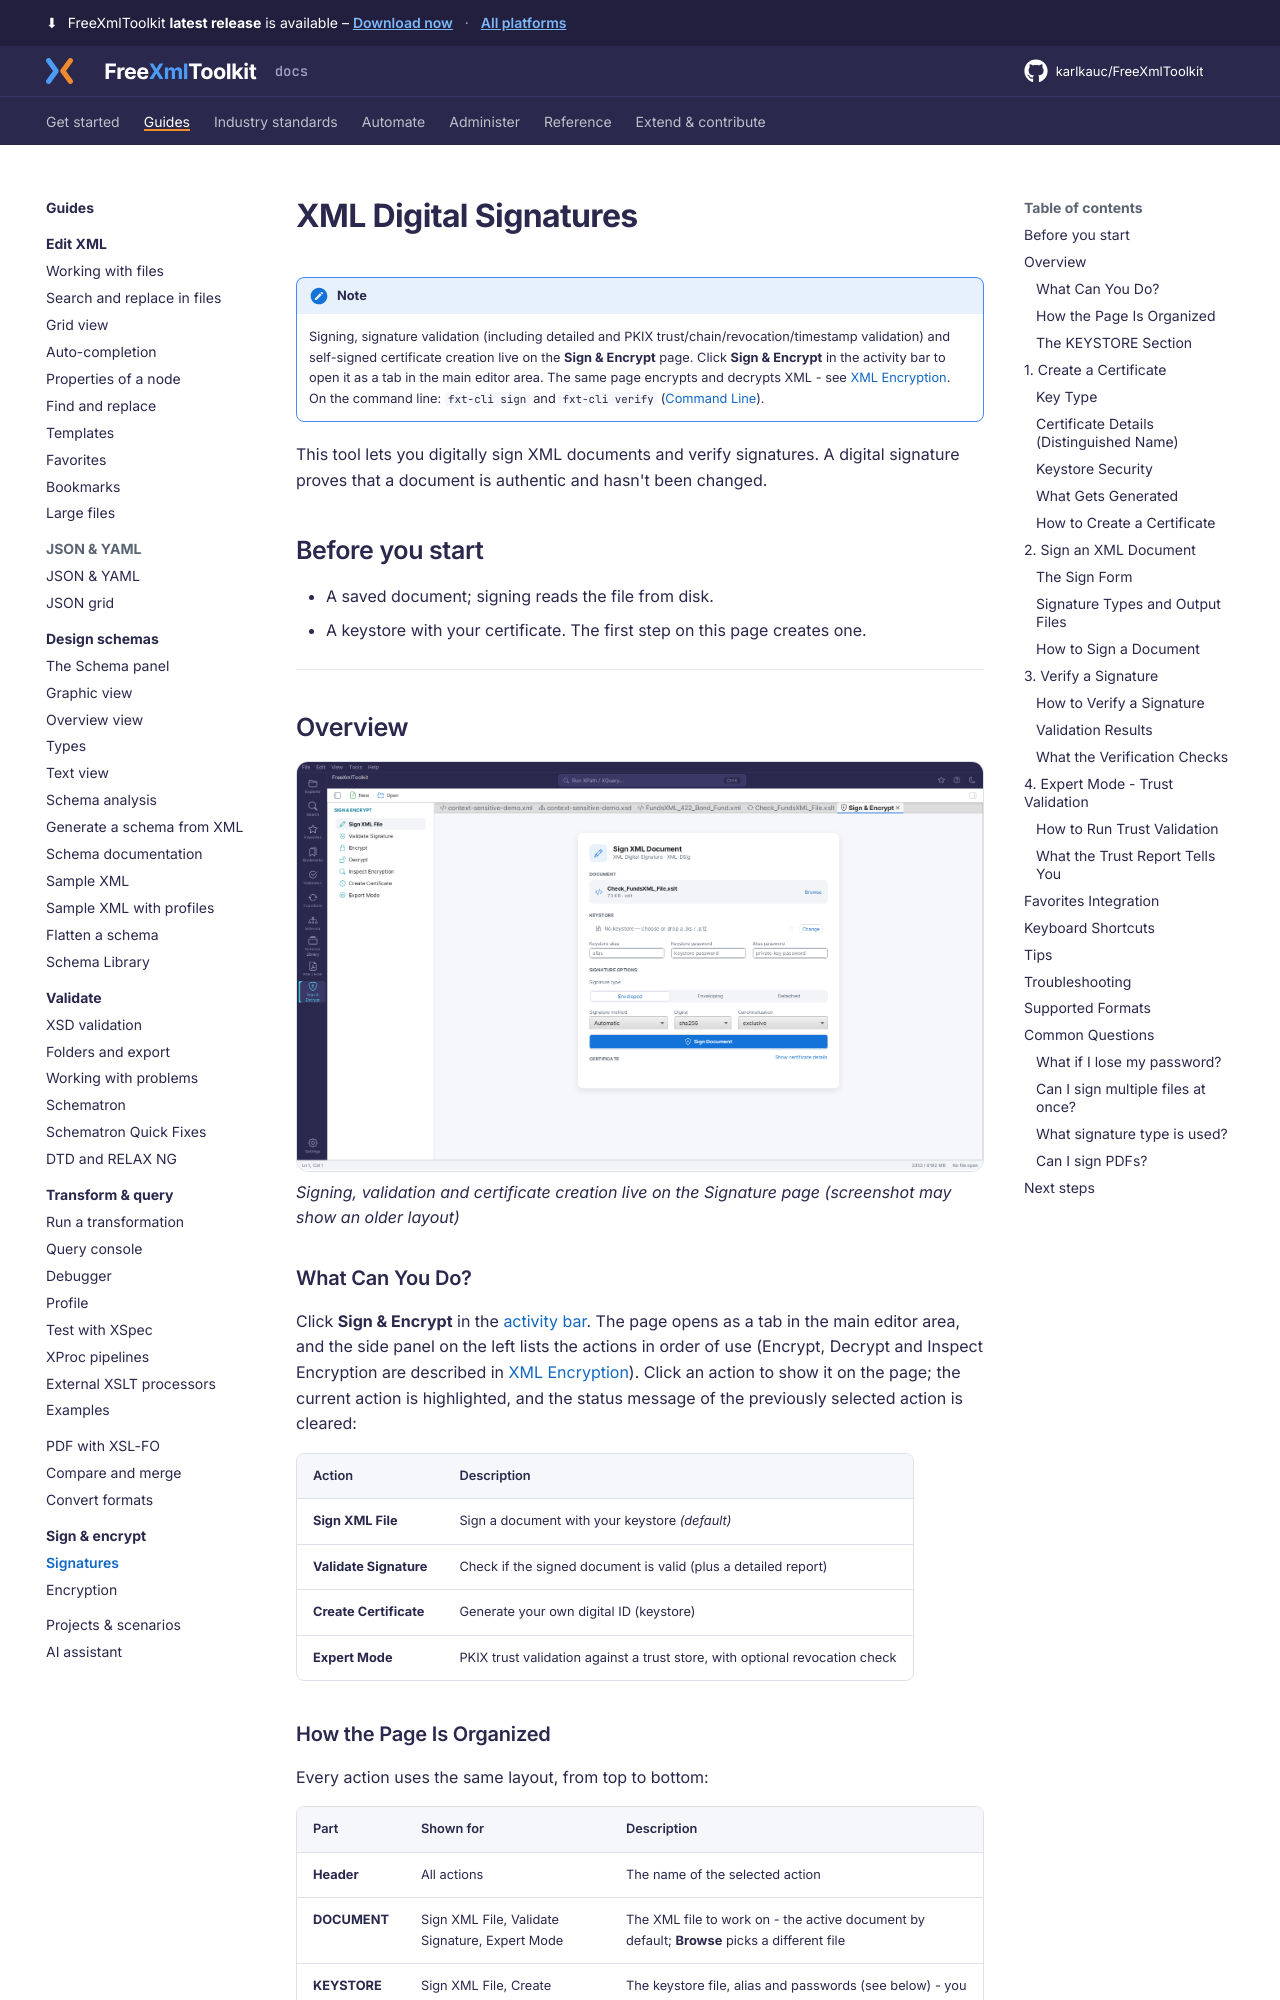

repository: karlkauc/FreeXmlToolkit · page: guides/sign-encrypt/signatures/index.html · generator: mkdocs

# XML Digital Signatures

!!! note
    Signing, signature validation (including detailed and PKIX
    trust/chain/revocation/timestamp validation) and self-signed certificate creation
    live on the **Sign & Encrypt** page. Click **Sign & Encrypt** in the
    activity bar to open it as a tab in the main editor area. The same page encrypts and decrypts
    XML - see [XML Encryption](encryption.md). On the command line: `fxt-cli sign` and
    `fxt-cli verify` ([Command Line](../../automate/cli-sign.md#sign)).

This tool lets you digitally sign XML documents and verify signatures. A digital signature proves that a document is authentic and hasn't been changed.

## Before you start

- A saved document; signing reads the file from disk.
- A keystore with your certificate. The first step on this page creates one.

---

## Overview

![The Sign & Encrypt page](../../img/unified-shell-signature.png#only-light)
![The Sign & Encrypt page](../../img/unified-shell-signature-dark.png#only-dark)
*Signing, validation and certificate creation live on the Signature page (screenshot may show an older layout)*

### What Can You Do?

Click **Sign & Encrypt** in the [activity bar](../../get-started/workspace-tour.md). The
page opens as a tab in the main editor area, and the side panel on the left lists the actions in
order of use (Encrypt, Decrypt and Inspect Encryption are described in [XML Encryption](encryption.md)). Click an action to show it on the page; the current action is
highlighted, and the status message of the previously selected action is cleared:

| Action | Description |
|-----|-------------|
| **Sign XML File** | Sign a document with your keystore *(default)* |
| **Validate Signature** | Check if the signed document is valid (plus a detailed report) |
| **Create Certificate** | Generate your own digital ID (keystore) |
| **Expert Mode** | PKIX trust validation against a trust store, with optional revocation check |
